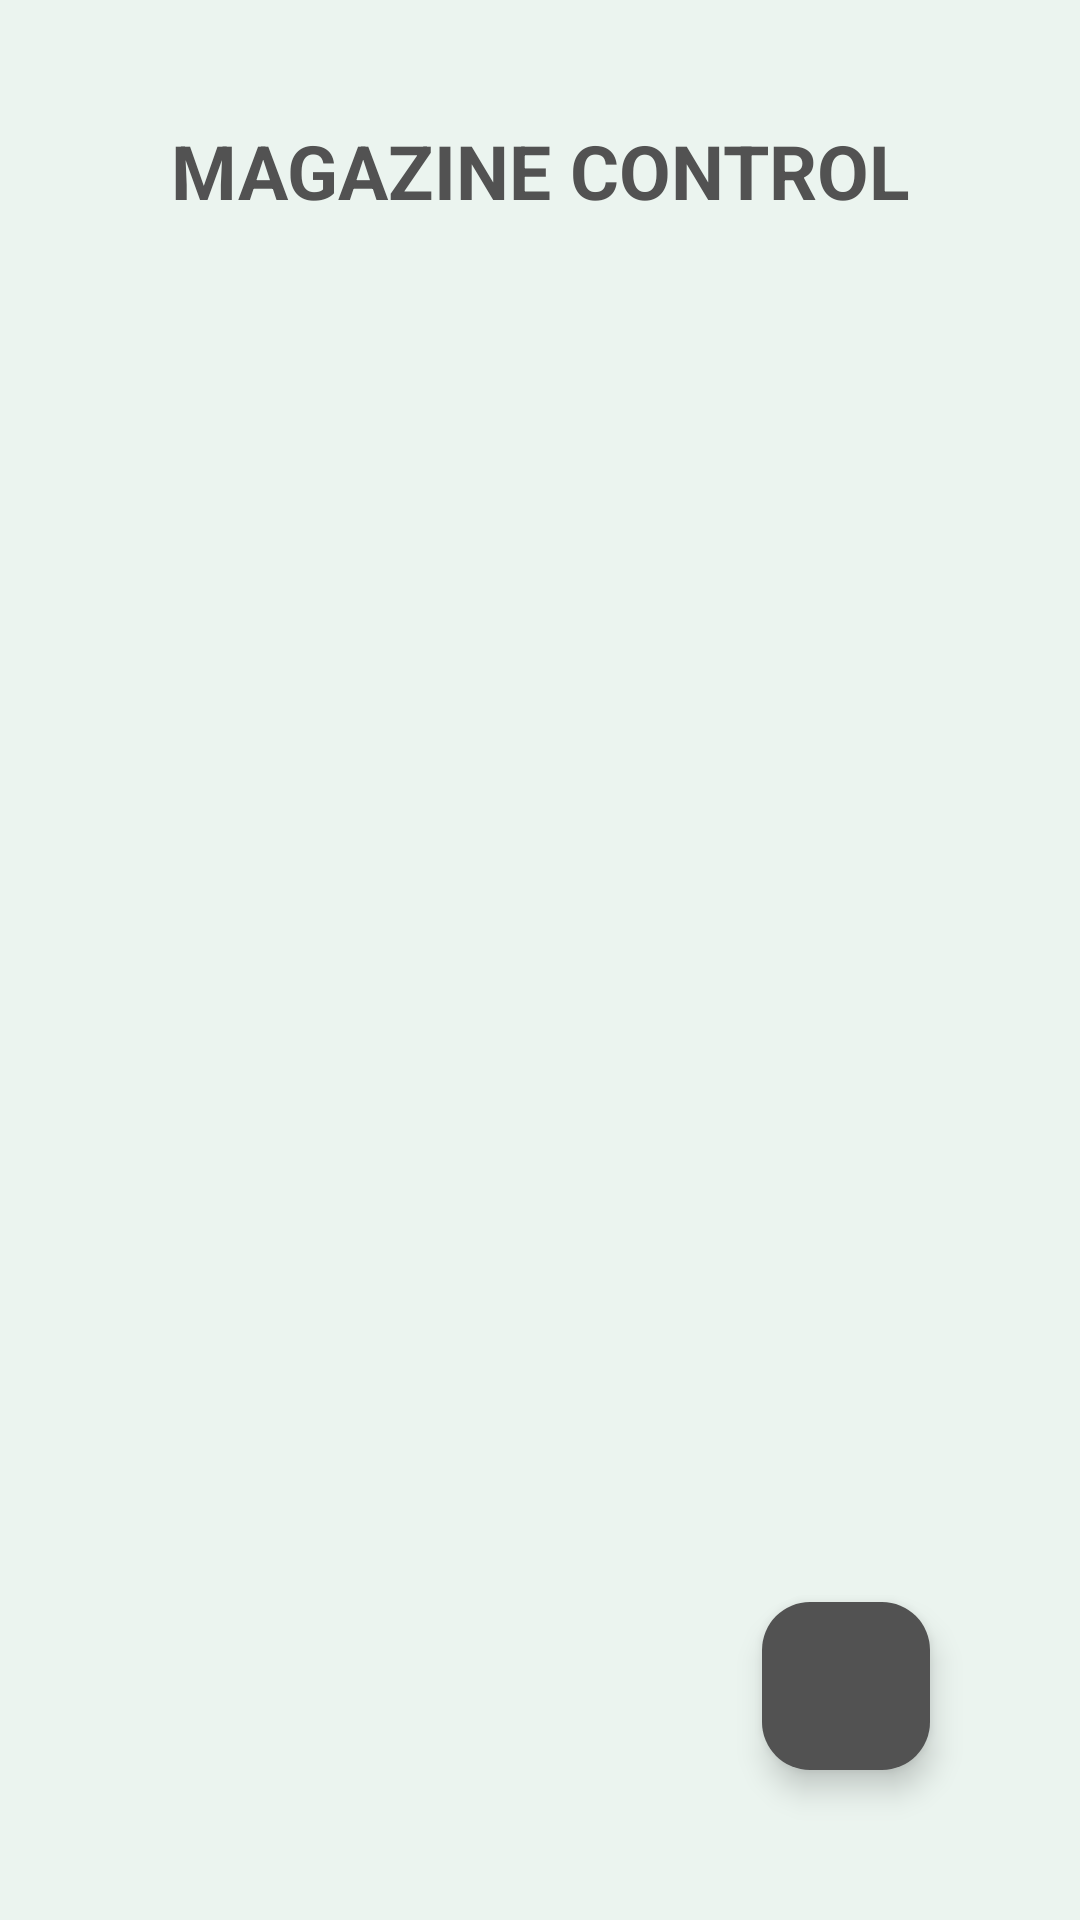

Here is an Android app screen rendered from its layout file. Give the layout XML and the strings, colors and styles it references.
<!-- AndroidManifest.xml: application theme Theme.GreenGuardians -->
<!-- res/layout/activity_emagazine.xml -->
<?xml version="1.0" encoding="utf-8"?>
<RelativeLayout xmlns:android="http://schemas.android.com/apk/res/android"
    xmlns:tools="http://schemas.android.com/tools"
    xmlns:app="http://schemas.android.com/apk/res-auto"
    android:id="@+id/main"
    android:layout_width="match_parent"
    android:layout_height="match_parent"
    android:background="@color/lightgreen"
    tools:context=".EMagazine">
    <TextView
        android:layout_width="match_parent"
        android:layout_height="match_parent"
        android:text="Magazine Control"
        android:layout_marginTop="40dp"
        android:textStyle="bold"
        android:textAllCaps="true"
        android:layout_marginBottom="50dp"
        android:textAlignment="center"
        android:textColor="@color/gray"
        android:textSize="25sp" />

    <com.google.android.material.floatingactionbutton.FloatingActionButton
        android:id="@+id/Magazinebtn"
        android:layout_alignParentEnd="true"
        android:layout_alignParentBottom="true"
        android:layout_margin="50dp"
        android:layout_marginStart="100dp"
        android:layout_marginTop="50dp"
        android:layout_marginEnd="96dp"
        android:src="@drawable/baseline_add_24"
        android:backgroundTint="@color/gray"
        app:tint="@color/white"
        tools:ignore="SpeakableTextPresentCheck"
        android:layout_width="wrap_content"
        android:layout_height="wrap_content"/>

    <androidx.recyclerview.widget.RecyclerView
        android:layout_marginTop="100dp"
        android:id="@+id/RecyclerVw19f19478EM"
        android:layout_width="match_parent"
        android:layout_height="match_parent"
        android:scrollbars="vertical"/>

</RelativeLayout>
<!-- resources referenced by this layout -->
<resources>
  <color name="gray">#525252</color>
  <color name="lightgreen">#EBF4EF</color>
  <color name="white">#FFFFFFFF</color>
  <style name="Theme.GreenGuardians" parent="Base.Theme.GreenGuardians" />
  <style name="Base.Theme.GreenGuardians" parent="Theme.Material3.DayNight.NoActionBar">
          
          <item name="colorPrimary">@color/gray</item>
          <item name="android:windowBackground">@color/lightgreen</item>
      </style>
</resources>
